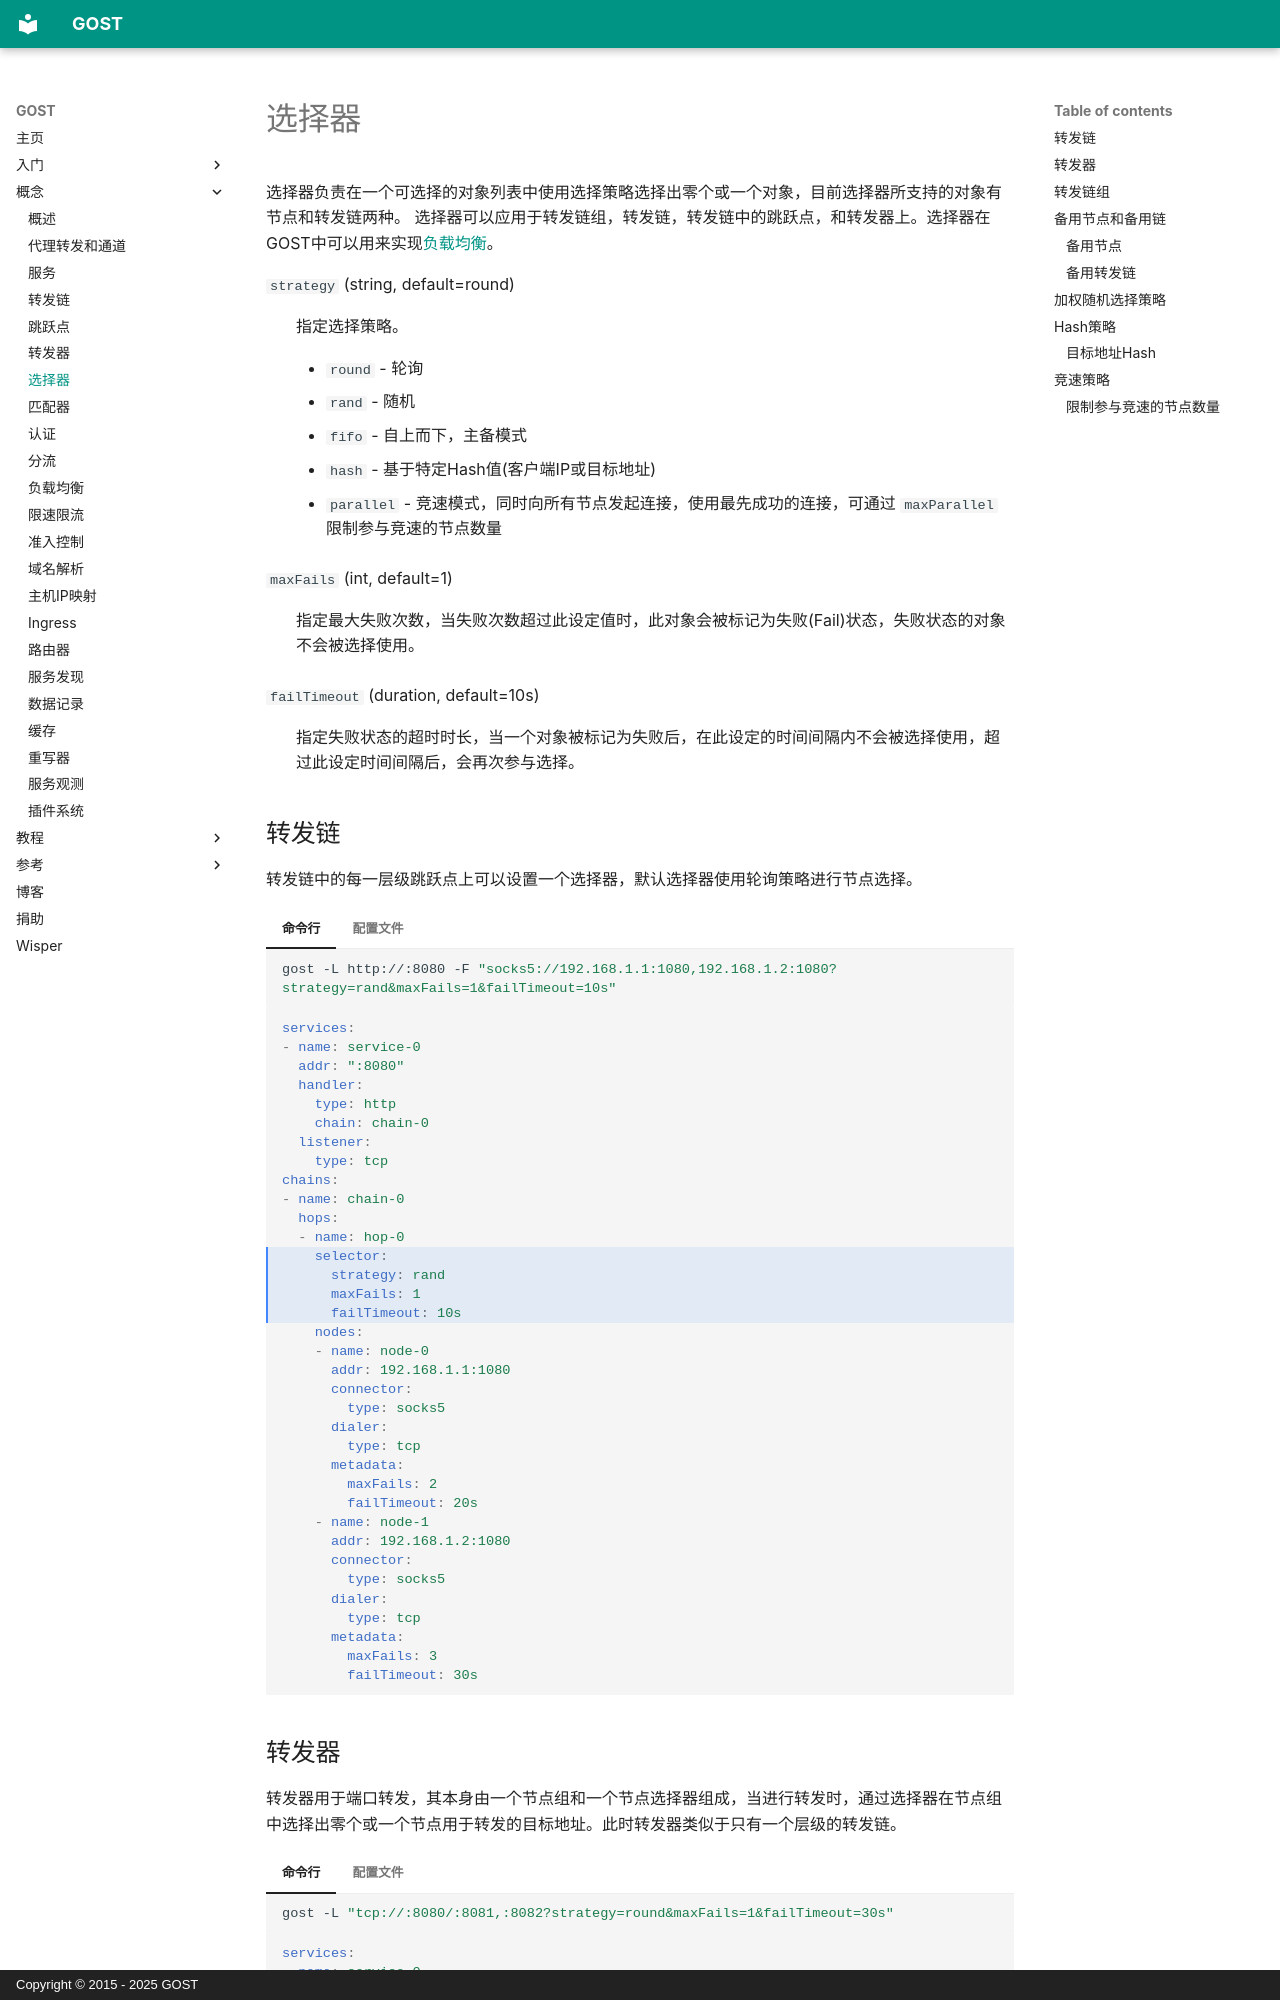

repository: go-gost/docs · page: concepts/selector/index.html · generator: mkdocs · copyright: Copyright © 2015 - 2025 GOST

---
comments: true
---

# 选择器

选择器负责在一个可选择的对象列表中使用选择策略选择出零个或一个对象，目前选择器所支持的对象有节点和转发链两种。
选择器可以应用于转发链组，转发链，转发链中的跳跃点，和转发器上。选择器在GOST中可以用来实现[负载均衡](load-balancing.md)。

`strategy` (string, default=round)
:    指定选择策略。
    
     * `round` - 轮询
     * `rand` - 随机
     * `fifo` - 自上而下，主备模式
     * `hash` - 基于特定Hash值(客户端IP或目标地址)
     * `parallel` - 竞速模式，同时向所有节点发起连接，使用最先成功的连接，可通过 `maxParallel` 限制参与竞速的节点数量

`maxFails` (int, default=1)
:    指定最大失败次数，当失败次数超过此设定值时，此对象会被标记为失败(Fail)状态，失败状态的对象不会被选择使用。

`failTimeout` (duration, default=10s)
:    指定失败状态的超时时长，当一个对象被标记为失败后，在此设定的时间间隔内不会被选择使用，超过此设定时间间隔后，会再次参与选择。

## 转发链

转发链中的每一层级跳跃点上可以设置一个选择器，默认选择器使用轮询策略进行节点选择。

=== "命令行"

    ```bash
    gost -L http://:8080 -F "socks5://192.168.1.1:1080,192.168.1.2:1080?strategy=rand&maxFails=1&failTimeout=10s"
    ```

=== "配置文件"

    ```yaml hl_lines="13 14 15 16"
    services:
    - name: service-0
      addr: ":8080"
      handler:
        type: http
        chain: chain-0
      listener:
        type: tcp
    chains:
    - name: chain-0
      hops:
      - name: hop-0
        selector:
          strategy: rand
          maxFails: 1
          failTimeout: 10s
        nodes:
        - name: node-0
          addr: 192.168.1.1:1080
          connector:
            type: socks5
          dialer:
            type: tcp
          metadata:
            maxFails: 2
            failTimeout: 20s
        - name: node-1
          addr: 192.168.1.2:1080
          connector:
            type: socks5
          dialer:
            type: tcp
          metadata:
            maxFails: 3
            failTimeout: 30s
	```
